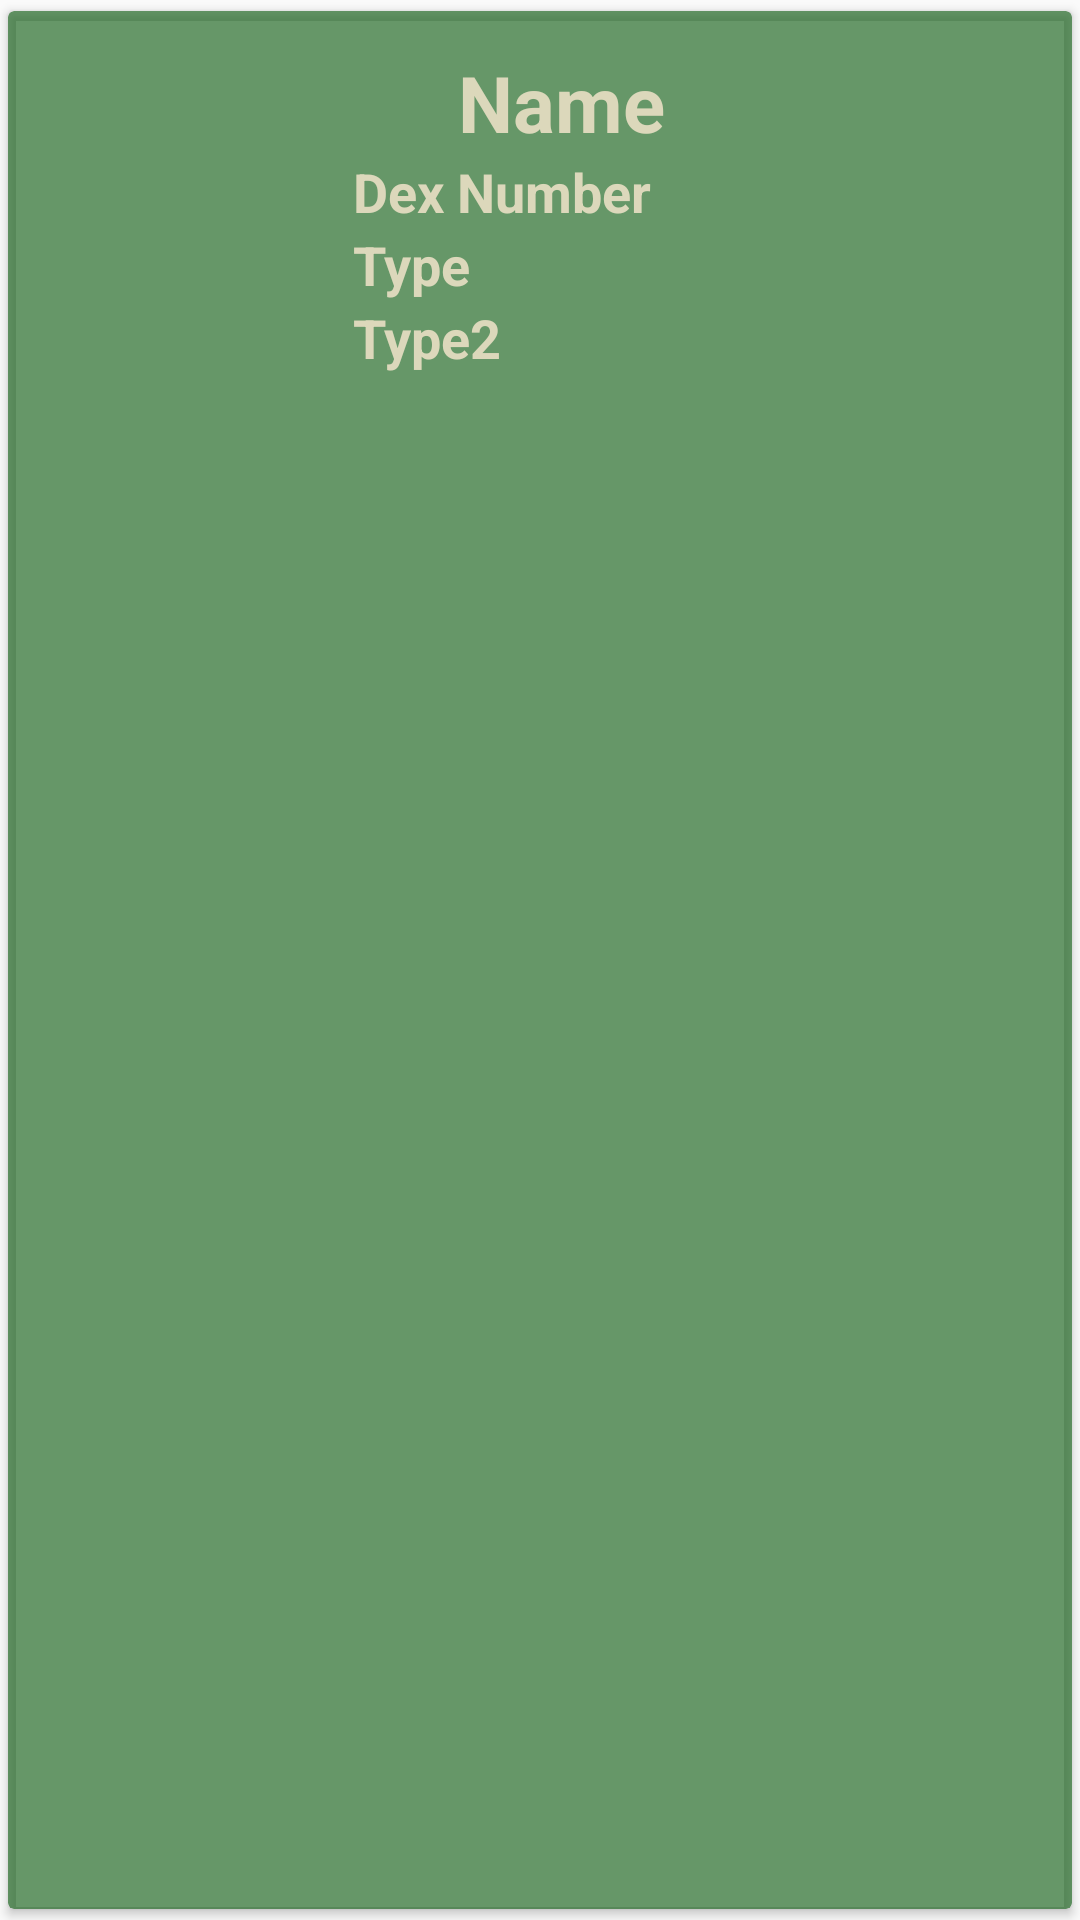

The Android layout XML behind this screen, and the referenced resources:
<!-- AndroidManifest.xml: application theme Theme.BD0 -->
<!-- res/layout/pokedex.xml -->
<?xml version="1.0" encoding="utf-8"?>
<androidx.cardview.widget.CardView xmlns:android="http://schemas.android.com/apk/res/android"
    xmlns:app="http://schemas.android.com/apk/res-auto"
    xmlns:tools="http://schemas.android.com/tools"
    android:id="@+id/cv"
    android:layout_width="match_parent"
    android:layout_height="wrap_content"
    android:clickable="true"
    android:elevation="4dp"
    android:focusable="true"
    app:cardBackgroundColor="#AB1F6822"
    app:cardUseCompatPadding="true"
    android:layout_margin="5dp">

    <LinearLayout
        android:layout_margin="5dp"
        android:layout_width="match_parent"
        android:layout_height="wrap_content"
        android:animateLayoutChanges="true"
        android:gravity="center"
        android:orientation="vertical">

        <RelativeLayout
            android:layout_width="match_parent"
            android:layout_height="wrap_content"
            android:orientation="horizontal"
            android:padding="6dp"
            android:paddingStart="5dp"
            tools:ignore="RtlSymmetry,UselessParent">

            <ImageView
                android:id="@+id/imgCard"
                android:layout_marginRight="5dp"
                android:layout_width="90dp"
                android:layout_height="90dp"
                android:layout_alignParentStart="true"
                android:layout_centerVertical="true"
                android:layout_gravity="center"
                android:contentDescription="todo"
                android:paddingStart="5dp"
                android:scaleType="fitXY"
                app:srcCompat="@drawable/pokeball"
                tools:ignore="HardcodedText,RtlHardcoded" />

            <LinearLayout
                android:layout_width="wrap_content"
                android:layout_height="wrap_content"
                android:layout_alignParentTop="true"
                android:layout_marginStart="10dp"
                android:layout_marginTop="2dp"
                android:layout_toEndOf="@id/imgCard"
                android:orientation="vertical">

                <TextView
                    android:id="@+id/nameTV"
                    android:layout_width="match_parent"
                    android:layout_height="wrap_content"
                    android:layout_marginLeft="35dp"
                    android:shadowColor="#FFFFFF"
                    android:text="Name"
                    android:textColor="#DCD8BB"
                    android:textSize="26sp"
                    android:textStyle="bold"
                    tools:ignore="HardcodedText,RtlHardcoded,TextContrastCheck" />

                <TextView
                    android:id="@+id/dexnumberTV"
                    android:layout_width="match_parent"
                    android:layout_height="match_parent"
                    android:shadowColor="#B4FFFFFF"
                    android:text="Dex Number"
                    android:textColor="#DCD8BB"
                    android:textSize="18sp"
                    android:textStyle="bold"
                    tools:ignore="HardcodedText,TextContrastCheck" />

                <TextView
                    android:id="@+id/typeTV"
                    android:layout_width="match_parent"
                    android:layout_height="wrap_content"
                    android:shadowColor="#A3FFFFFF"
                    android:text="Type"
                    android:textColor="#DCD8BB"
                    android:textSize="18sp"
                    android:textStyle="bold"
                    tools:ignore="HardcodedText,TextContrastCheck" />

                <TextView
                    android:id="@+id/type2TV"
                    android:layout_width="match_parent"
                    android:layout_height="wrap_content"
                    android:shadowColor="#FFFFFF"
                    android:text="Type2"
                    android:textColor="#DCD8BB"
                    android:textSize="18sp"
                    android:textStyle="bold"
                    tools:ignore="HardcodedText,TextContrastCheck" />


            </LinearLayout>

        </RelativeLayout>
    </LinearLayout>

</androidx.cardview.widget.CardView>
<!-- resources referenced by this layout -->
<resources>
  <style name="Theme.BD0" parent="Base.Theme.AppCompat.Light.DarkActionBar">
          
          <item name="colorPrimary">@color/purple_500</item>
          <item name="colorPrimaryVariant">@color/purple_700</item>
          <item name="colorOnPrimary">@color/white</item>
          
          <item name="colorSecondary">@color/teal_200</item>
          <item name="colorSecondaryVariant">@color/teal_700</item>
          <item name="colorOnSecondary">@color/black</item>
          
          <item name="android:statusBarColor">?attr/colorPrimaryVariant</item>
          
      </style>
  <color name="purple_500">#000000</color>
  <color name="purple_700">#3F51B5</color>
  <color name="white">#FFC107</color>
  <color name="teal_200">#FF03DAC5</color>
  <color name="teal_700">#FF018786</color>
  <color name="black">#FF000000</color>
</resources>
